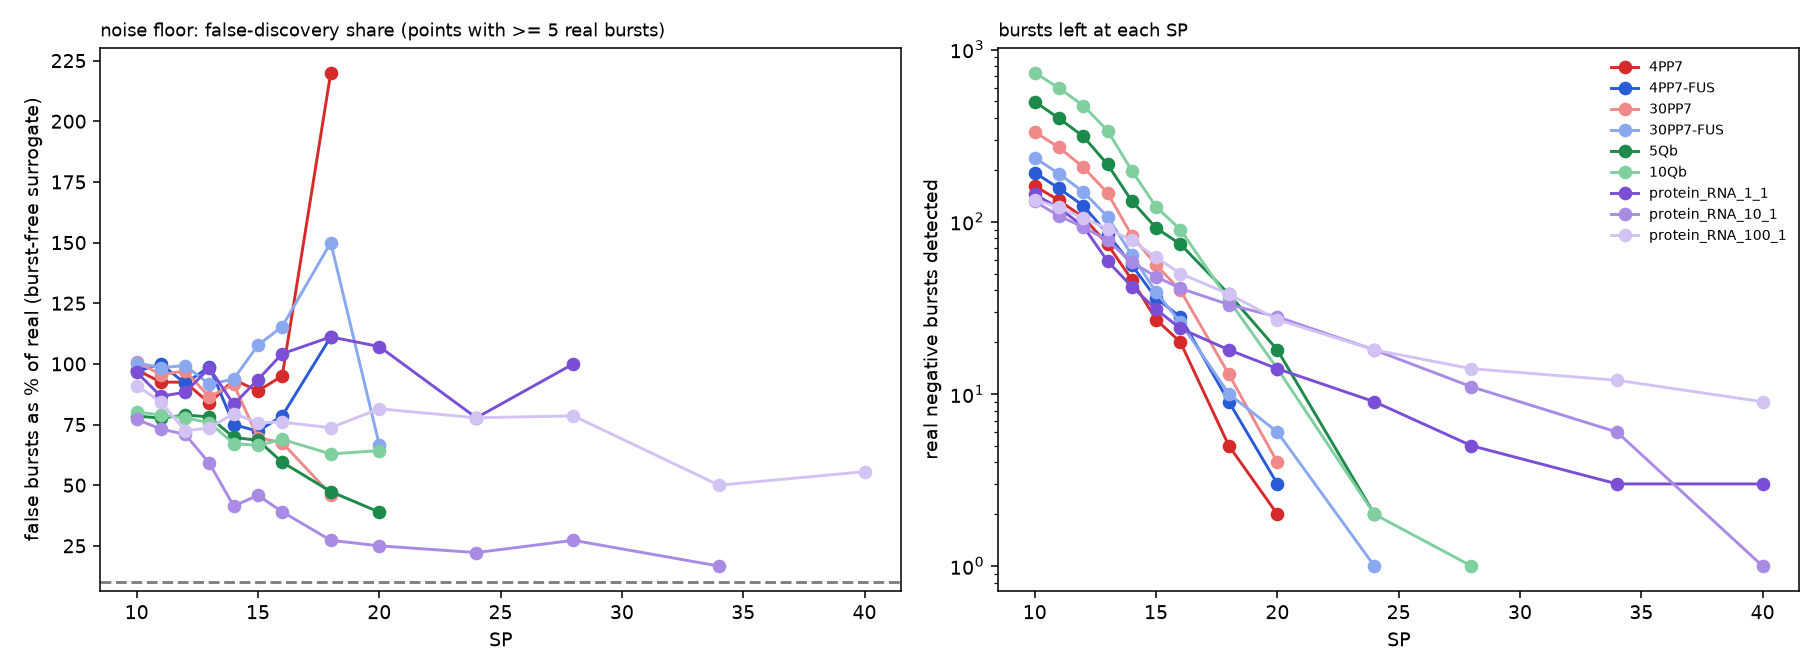

Source data for this figure (header and first rows):
dataset, measure, SP, realRate, falseRate, FDR, realFmed, falseFmed
10Qb, mean, 10, 2.818, 2.318, 0.8225, 0.04933, 0.04221
10Qb, mean, 11, 2.31, 1.879, 0.8132, 0.05203, 0.04339
10Qb, mean, 12, 1.898, 1.47, 0.7746, 0.0538, 0.04486
10Qb, mean, 13, 1.329, 1.012, 0.7615, 0.05628, 0.04658
10Qb, mean, 14, 0.8287, 0.6339, 0.765, 0.05773, 0.04758
10Qb, mean, 15, 0.5499, 0.4315, 0.7847, 0.06538, 0.04931
10Qb, spotsum, 10, 2.799, 2.245, 0.8022, 0.08625, 0.06805
10Qb, spotsum, 11, 2.28, 1.799, 0.7889, 0.08811, 0.07129
10Qb, spotsum, 12, 1.802, 1.401, 0.7775, 0.09135, 0.07397
10Qb, spotsum, 13, 1.291, 0.9776, 0.7574, 0.09564, 0.07762
10Qb, spotsum, 14, 0.7561, 0.5079, 0.6717, 0.1018, 0.08128
10Qb, spotsum, 15, 0.4659, 0.3093, 0.6639, 0.1045, 0.08049
30PP7, mean, 10, 2.604, 2.107, 0.8091, 0.08072, 0.07595
30PP7, mean, 11, 2.062, 1.721, 0.8345, 0.0878, 0.07929
30PP7, mean, 12, 1.669, 1.328, 0.7956, 0.09168, 0.08028
30PP7, mean, 13, 1.15, 0.9346, 0.8129, 0.09325, 0.08041
30PP7, mean, 14, 0.7121, 0.4451, 0.625, 0.096, 0.08583
30PP7, mean, 15, 0.4006, 0.2819, 0.7037, 0.1057, 0.08653
30PP7, spotsum, 10, 2.463, 2.485, 1.009, 0.1343, 0.1343
30PP7, spotsum, 11, 2.003, 1.914, 0.9556, 0.1443, 0.1414
30PP7, spotsum, 12, 1.535, 1.491, 0.971, 0.1526, 0.1518
30PP7, spotsum, 13, 1.09, 0.942, 0.8639, 0.1592, 0.1598
30PP7, spotsum, 14, 0.6157, 0.5637, 0.9157, 0.1674, 0.1706
30PP7, spotsum, 15, 0.4154, 0.2893, 0.6964, 0.1736, 0.1659
30PP7-FUS, mean, 10, 2.202, 2.07, 0.9404, 0.09855, 0.09452
30PP7-FUS, mean, 11, 1.743, 1.686, 0.9677, 0.1098, 0.09945
30PP7-FUS, mean, 12, 1.462, 1.302, 0.891, 0.114, 0.1038
30PP7-FUS, mean, 13, 1.059, 0.965, 0.9115, 0.118, 0.1036
30PP7-FUS, mean, 14, 0.712, 0.5153, 0.7237, 0.1169, 0.1108
30PP7-FUS, mean, 15, 0.4965, 0.356, 0.717, 0.1193, 0.1143
30PP7-FUS, spotsum, 10, 2.202, 2.211, 1.004, 0.1615, 0.1438
30PP7-FUS, spotsum, 11, 1.78, 1.752, 0.9842, 0.1674, 0.1539
30PP7-FUS, spotsum, 12, 1.396, 1.387, 0.9933, 0.1718, 0.1641
30PP7-FUS, spotsum, 13, 1.002, 0.9181, 0.9159, 0.1762, 0.1685
30PP7-FUS, spotsum, 14, 0.5996, 0.5621, 0.9375, 0.1965, 0.1801
30PP7-FUS, spotsum, 15, 0.3654, 0.3935, 1.077, 0.1981, 0.1753
4PP7, mean, 10, 2.539, 2.236, 0.8807, 0.05998, 0.05219
4PP7, mean, 11, 2.179, 1.775, 0.8146, 0.0614, 0.05892
4PP7, mean, 12, 1.775, 1.342, 0.7561, 0.06596, 0.06262
4PP7, mean, 13, 1.226, 0.8801, 0.7176, 0.06915, 0.06262
4PP7, mean, 14, 0.6204, 0.4328, 0.6977, 0.0774, 0.06634
4PP7, mean, 15, 0.3319, 0.2741, 0.8261, 0.08489, 0.07039
4PP7, spotsum, 10, 2.323, 2.265, 0.9752, 0.1026, 0.1095
4PP7, spotsum, 11, 1.919, 1.775, 0.9248, 0.1053, 0.1146
4PP7, spotsum, 12, 1.529, 1.414, 0.9245, 0.1104, 0.1154
4PP7, spotsum, 13, 1.068, 0.8946, 0.8378, 0.1216, 0.1219
4PP7, spotsum, 14, 0.6637, 0.6204, 0.9348, 0.1302, 0.1163
4PP7, spotsum, 15, 0.3896, 0.3463, 0.8889, 0.135, 0.1333
4PP7-FUS, mean, 10, 2.531, 2.265, 0.8947, 0.09144, 0.07379
4PP7-FUS, mean, 11, 2.095, 1.78, 0.8497, 0.0924, 0.07893
4PP7-FUS, mean, 12, 1.744, 1.296, 0.7431, 0.09578, 0.08118
4PP7-FUS, mean, 13, 1.247, 0.7871, 0.6311, 0.1073, 0.09102
4PP7-FUS, mean, 14, 0.8356, 0.4238, 0.5072, 0.1278, 0.09171
4PP7-FUS, mean, 15, 0.5449, 0.218, 0.4, 0.13, 0.09614
4PP7-FUS, spotsum, 10, 2.337, 2.265, 0.9689, 0.1602, 0.144
4PP7-FUS, spotsum, 11, 1.889, 1.889, 1.0, 0.1645, 0.148
4PP7-FUS, spotsum, 12, 1.502, 1.381, 0.9194, 0.1716, 0.1547
4PP7-FUS, spotsum, 13, 1.029, 1.017, 0.9882, 0.1755, 0.1547
4PP7-FUS, spotsum, 14, 0.6781, 0.5086, 0.75, 0.1845, 0.1648
4PP7-FUS, spotsum, 15, 0.436, 0.3149, 0.7222, 0.1877, 0.1756
... 30 more rows
